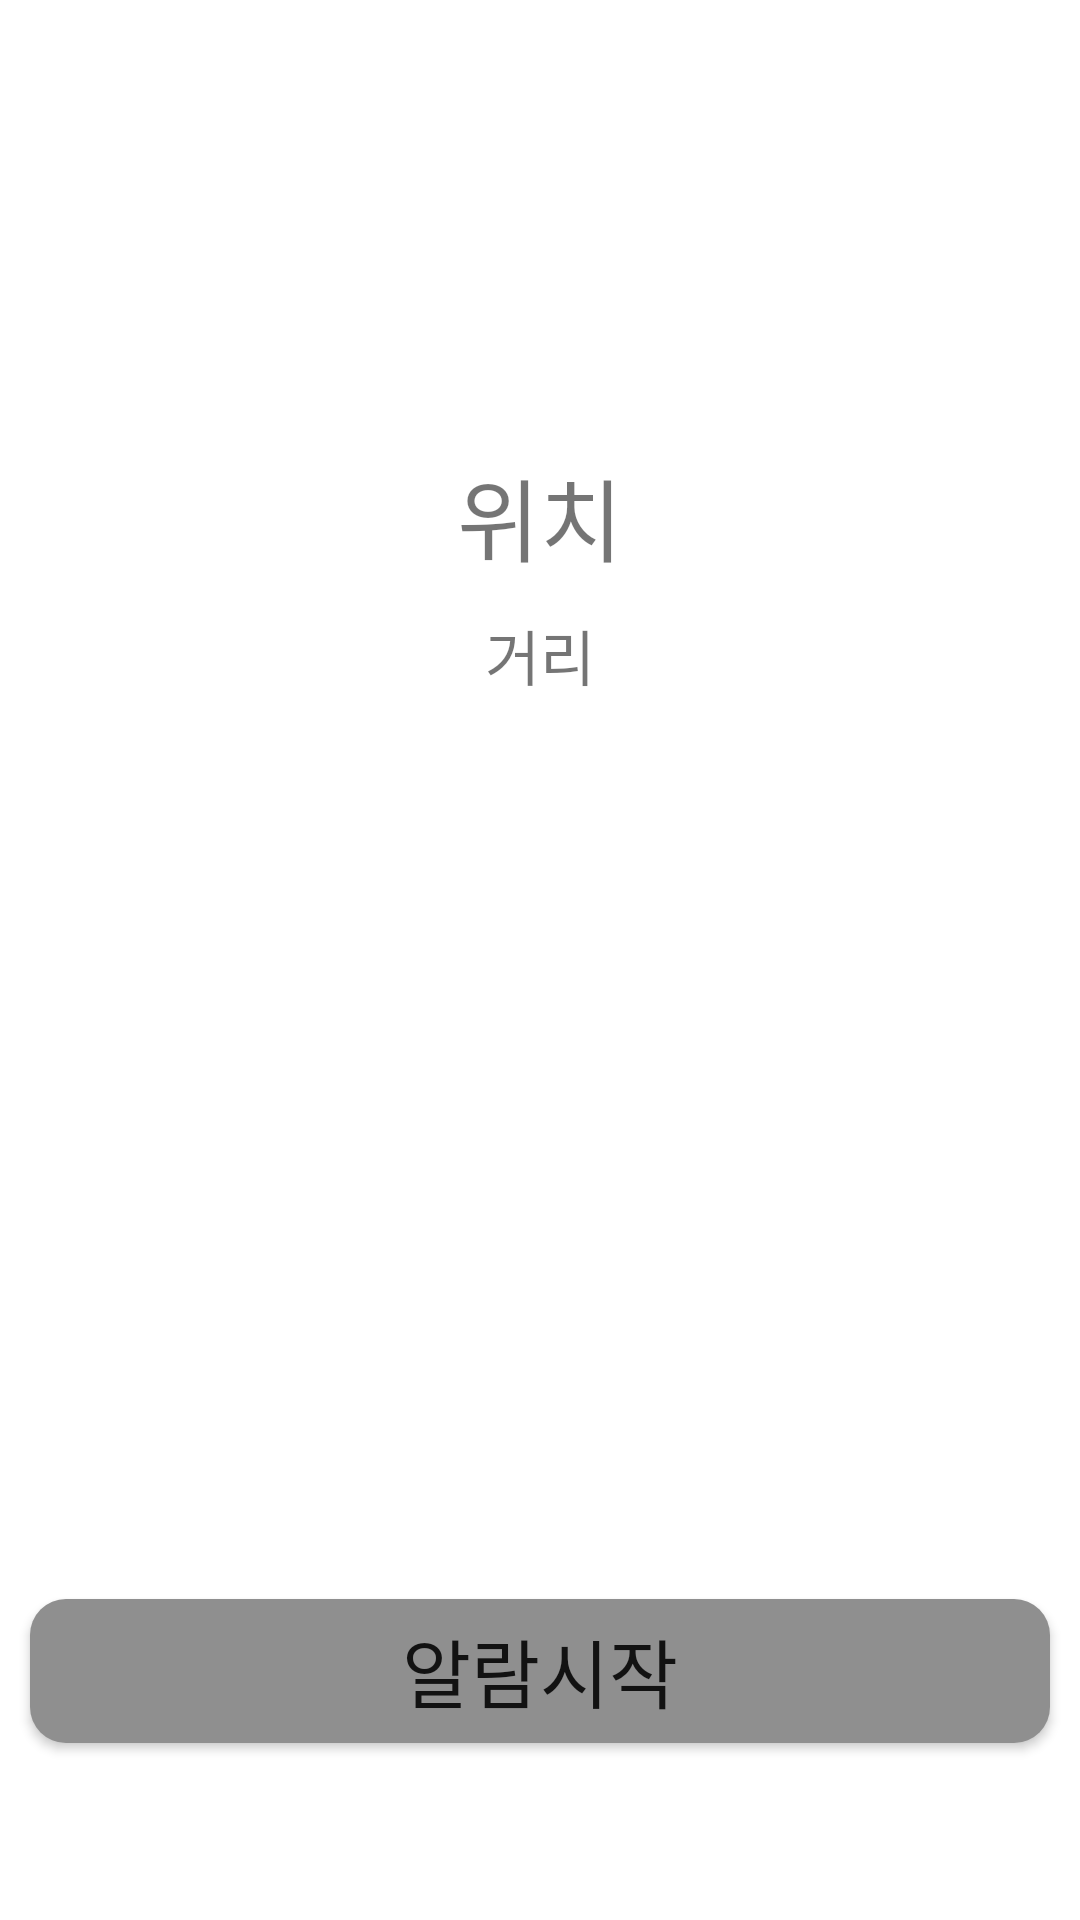

Here is an Android app screen rendered from its layout file. Give the layout XML and the strings, colors and styles it references.
<!-- AndroidManifest.xml: application theme Theme.LocationScanner -->
<!-- res/layout/second_main.xml -->
<?xml version="1.0" encoding="utf-8"?>
<LinearLayout xmlns:android="http://schemas.android.com/apk/res/android"
    android:orientation="vertical"
    android:layout_width="match_parent"
    android:layout_height="match_parent">


    <TextView
        android:id="@+id/location"
        android:layout_marginTop="150dp"
        android:layout_width="wrap_content"
        android:layout_height="wrap_content"
        android:layout_gravity="center"
        android:textSize="30dp"
        android:text="위치" />

    <TextView
        android:id="@+id/distance"
        android:layout_marginTop="10dp"
        android:layout_width="wrap_content"
        android:layout_height="wrap_content"
        android:layout_gravity="center"
        android:textSize="20dp"
        android:text="거리" />

    <Button
        android:id="@+id/alarmStart"
        android:layout_marginTop="300dp"
        android:layout_width="match_parent"
        android:layout_height="wrap_content"
        android:layout_marginLeft="10dp"
        android:layout_marginRight="10dp"
        android:layout_gravity="center"
        android:visibility="visible"
        android:background="@drawable/button_round"
        android:textSize="25dp"
        android:text="알람시작" />

    <Button
        android:id="@+id/alarmStop"
        android:layout_marginTop="300dp"
        android:layout_width="match_parent"
        android:layout_height="wrap_content"
        android:layout_marginLeft="10dp"
        android:layout_marginRight="10dp"
        android:layout_gravity="center"
        android:visibility="gone"
        android:background="@drawable/button_round"
        android:textSize="25dp"
        android:text="알람취소" />

</LinearLayout>
<!-- resources referenced by this layout -->
<resources>
  <!-- drawable button_round (drawable) -->
  <?xml version="1.0" encoding="utf-8"?>
  <shape xmlns:android="http://schemas.android.com/apk/res/android"
      android:padding="10dp"
      android:shape="rectangle" >
      <solid android:color="#8F8F8F" />
      <corners
          android:bottomLeftRadius="12dp"
          android:bottomRightRadius="12dp"
          android:topLeftRadius="12dp"
          android:topRightRadius="12dp" />
  </shape>
  <style name="Theme.LocationScanner" parent="Theme.MaterialComponents.DayNight.DarkActionBar">
          
          <item name="colorPrimary">#8F8F8F</item>
          <item name="colorPrimaryVariant">#8F8F8F</item>
          <item name="colorOnPrimary">@color/white</item>
          
          <item name="colorSecondary">@color/teal_200</item>
          <item name="colorSecondaryVariant">@color/teal_700</item>
          <item name="colorOnSecondary">@color/black</item>
          
          <item name="android:statusBarColor">?attr/colorPrimaryVariant</item>
          
      </style>
  <!-- not gathered from this repository: default colours our renderer supplied (Android Studio template values) -->
  <color name="teal_200">#FF03DAC5</color>
  <color name="teal_700">#FF018786</color>
  <color name="black">#FF000000</color>
  <color name="white">#FFFFFFFF</color>
</resources>
